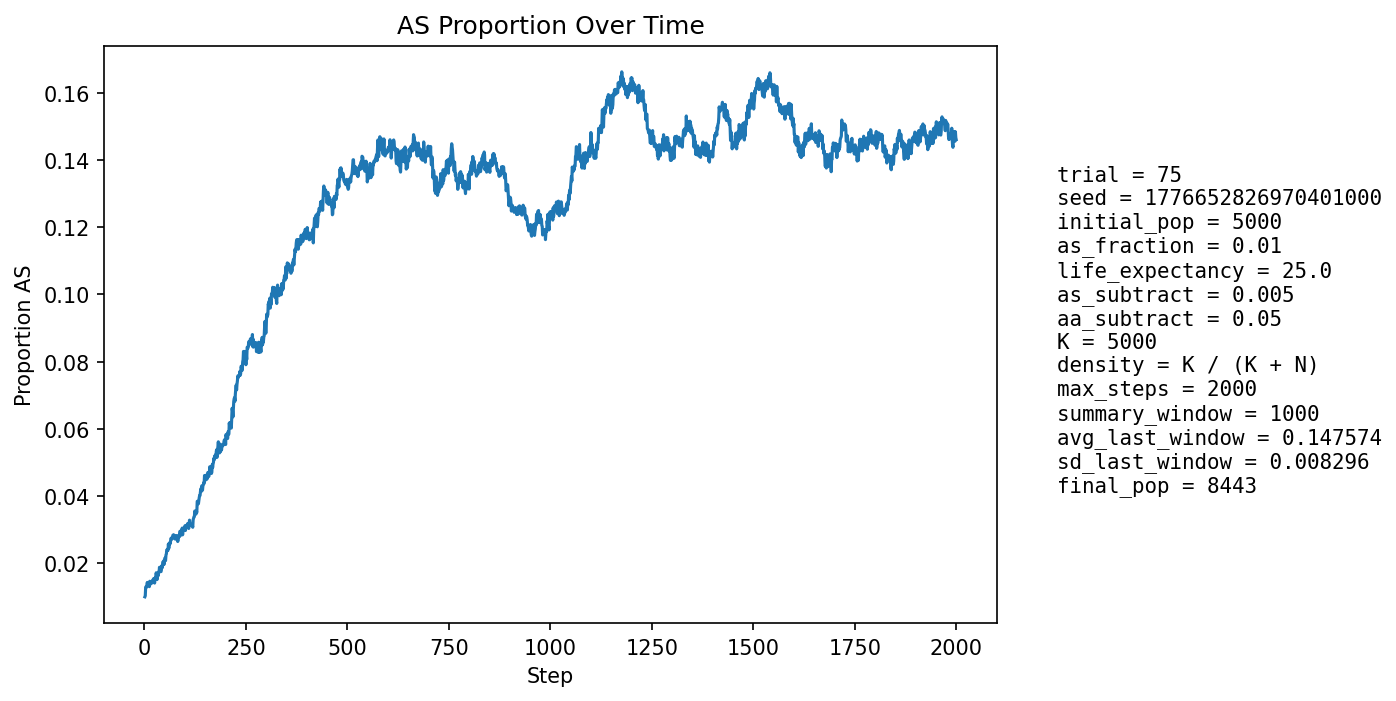

Data behind this chart, as committed beside it:
step, population_size, births, newborn_AA, newborn_AS, newborn_SS, prop_newborn_AA, prop_newborn_AS, prop_newborn_SS, prop_repro_AA, prop_repro_AS, prop_AS_population
1, 5358, 1295, 1285, 10, 0, 0.9923, 0.007722, 0.0, 0.9915, 0.008494, 0.009892
2, 5494, 1252, 1244, 8, 0, 0.9936, 0.00639, 0.0, 0.9904, 0.009641, 0.01019
3, 5623, 1237, 1218, 19, 0, 0.9846, 0.01536, 0.0, 0.9892, 0.01079, 0.0128
4, 5722, 1211, 1197, 14, 0, 0.9884, 0.01156, 0.0, 0.9864, 0.0136, 0.01293
5, 5883, 1272, 1258, 14, 0, 0.989, 0.01101, 0.0, 0.9864, 0.01357, 0.01275
6, 6042, 1309, 1290, 19, 0, 0.9855, 0.01451, 0.0, 0.9874, 0.01264, 0.01341
7, 6200, 1337, 1314, 23, 0, 0.9828, 0.0172, 0.0, 0.9864, 0.01355, 0.01419
8, 6349, 1354, 1338, 16, 0, 0.9882, 0.01182, 0.0, 0.9868, 0.01319, 0.01355
9, 6501, 1379, 1364, 15, 0, 0.9891, 0.01088, 0.0, 0.9872, 0.01278, 0.01338
10, 6656, 1407, 1389, 18, 0, 0.9872, 0.01279, 0.0, 0.9864, 0.0136, 0.01337
11, 6808, 1434, 1414, 19, 1, 0.9861, 0.01325, 0.0006974, 0.9859, 0.01406, 0.01322
12, 6963, 1462, 1445, 17, 0, 0.9884, 0.01163, 0.0, 0.9867, 0.01333, 0.01293
13, 7086, 1460, 1430, 30, 0, 0.9795, 0.02055, 0.0, 0.9868, 0.01317, 0.01454
14, 7200, 1469, 1448, 21, 0, 0.9857, 0.0143, 0.0, 0.987, 0.01296, 0.01403
15, 7309, 1483, 1465, 18, 0, 0.9879, 0.01214, 0.0, 0.987, 0.01299, 0.01368
16, 7411, 1502, 1476, 26, 0, 0.9827, 0.01731, 0.0, 0.9873, 0.01271, 0.01444
17, 7502, 1512, 1490, 22, 0, 0.9854, 0.01455, 0.0, 0.9859, 0.01412, 0.01426
18, 7587, 1521, 1502, 18, 1, 0.9875, 0.01183, 0.0006575, 0.9858, 0.0142, 0.01397
19, 7665, 1530, 1505, 25, 0, 0.9837, 0.01634, 0.0, 0.9862, 0.01376, 0.01448
20, 7737, 1538, 1513, 25, 0, 0.9837, 0.01625, 0.0, 0.9854, 0.01463, 0.01473
21, 7804, 1546, 1525, 21, 0, 0.9864, 0.01358, 0.0, 0.985, 0.01498, 0.01448
22, 7864, 1552, 1525, 27, 0, 0.9826, 0.0174, 0.0, 0.9854, 0.01459, 0.01526
23, 7917, 1557, 1539, 18, 0, 0.9884, 0.01156, 0.0, 0.9848, 0.01523, 0.01453
24, 7962, 1560, 1536, 24, 0, 0.9846, 0.01538, 0.0, 0.9844, 0.01563, 0.01495
25, 8005, 1565, 1550, 15, 0, 0.9904, 0.009585, 0.0, 0.9857, 0.0143, 0.01399
26, 8044, 1569, 1538, 31, 0, 0.9802, 0.01976, 0.0, 0.9846, 0.01543, 0.01554
27, 8080, 1574, 1547, 27, 0, 0.9828, 0.01715, 0.0, 0.9849, 0.0151, 0.01559
28, 8112, 1577, 1550, 27, 0, 0.9829, 0.01712, 0.0, 0.9852, 0.01479, 0.01603
29, 8141, 1580, 1547, 33, 0, 0.9791, 0.02089, 0.0, 0.9858, 0.01424, 0.01707
30, 8165, 1583, 1563, 20, 0, 0.9874, 0.01263, 0.0, 0.9844, 0.01562, 0.01604
31, 8185, 1585, 1570, 15, 0, 0.9905, 0.009464, 0.0, 0.9839, 0.01606, 0.01503
32, 8207, 1587, 1561, 25, 1, 0.9836, 0.01575, 0.0006301, 0.9835, 0.01649, 0.01572
33, 8229, 1589, 1560, 29, 0, 0.9817, 0.01825, 0.0, 0.9821, 0.01787, 0.01653
34, 8246, 1591, 1568, 23, 0, 0.9855, 0.01446, 0.0, 0.9827, 0.01734, 0.01625
35, 8264, 1593, 1563, 30, 0, 0.9812, 0.01883, 0.0, 0.9832, 0.01682, 0.0173
36, 8277, 1594, 1568, 26, 0, 0.9837, 0.01631, 0.0, 0.983, 0.01703, 0.01716
37, 8288, 1595, 1557, 38, 0, 0.9762, 0.02382, 0.0, 0.9818, 0.01818, 0.0187
38, 8298, 1595, 1571, 24, 0, 0.985, 0.01505, 0.0, 0.983, 0.01699, 0.01796
39, 8307, 1596, 1567, 28, 1, 0.9818, 0.01754, 0.0006266, 0.9828, 0.0172, 0.0183
40, 8314, 1597, 1576, 21, 0, 0.9869, 0.01315, 0.0, 0.9828, 0.01717, 0.01756
41, 8324, 1598, 1576, 22, 0, 0.9862, 0.01377, 0.0, 0.9821, 0.01786, 0.01742
42, 8330, 1599, 1560, 39, 0, 0.9756, 0.02439, 0.0, 0.9815, 0.01854, 0.01909
43, 8336, 1600, 1568, 32, 0, 0.98, 0.02, 0.0, 0.9808, 0.01923, 0.01895
44, 8342, 1600, 1572, 28, 0, 0.9825, 0.0175, 0.0, 0.9815, 0.01851, 0.01858
45, 8348, 1600, 1561, 39, 0, 0.9756, 0.02438, 0.0, 0.9827, 0.01733, 0.02012
46, 8351, 1601, 1567, 33, 1, 0.9788, 0.02061, 0.0006246, 0.9808, 0.01919, 0.02012
47, 8353, 1601, 1566, 34, 1, 0.9781, 0.02124, 0.0006246, 0.9806, 0.01941, 0.02059
48, 8358, 1602, 1579, 23, 0, 0.9856, 0.01436, 0.0, 0.9806, 0.01941, 0.0195
49, 8360, 1601, 1572, 29, 0, 0.9819, 0.01811, 0.0, 0.9801, 0.01987, 0.01986
50, 8361, 1602, 1559, 43, 0, 0.9732, 0.02684, 0.0, 0.9794, 0.02056, 0.02141
51, 8364, 1602, 1569, 33, 0, 0.9794, 0.0206, 0.0, 0.979, 0.02102, 0.02128
52, 8366, 1602, 1575, 27, 0, 0.9831, 0.01685, 0.0, 0.979, 0.02101, 0.02068
53, 8371, 1603, 1562, 41, 0, 0.9744, 0.02558, 0.0, 0.9785, 0.02147, 0.02234
54, 8373, 1603, 1566, 37, 0, 0.9769, 0.02308, 0.0, 0.9771, 0.02285, 0.02269
55, 8378, 1603, 1561, 42, 0, 0.9738, 0.0262, 0.0, 0.9774, 0.02262, 0.02387
56, 8381, 1603, 1567, 36, 0, 0.9775, 0.02246, 0.0, 0.9776, 0.02238, 0.02374
57, 8382, 1604, 1567, 36, 1, 0.9769, 0.02244, 0.0006234, 0.9767, 0.02329, 0.0241
58, 8383, 1604, 1572, 32, 0, 0.98, 0.01995, 0.0, 0.9765, 0.02353, 0.02374
59, 8383, 1604, 1553, 51, 0, 0.9682, 0.0318, 0.0, 0.9758, 0.02423, 0.02565
60, 8384, 1604, 1573, 31, 0, 0.9807, 0.01933, 0.0, 0.9748, 0.02516, 0.02433
... 1,940 more rows
